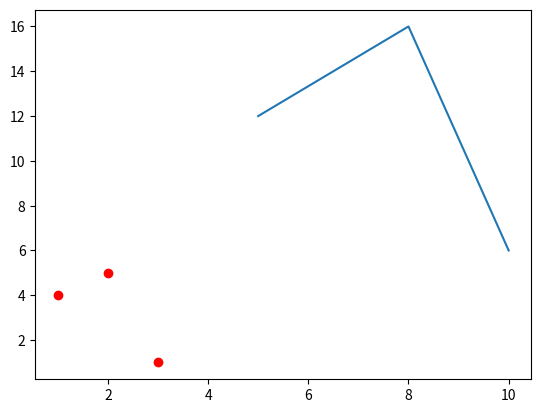

This chart was generated by the following Python code:
#Importing pyplot
from matplotlib import pyplot as plt

#Plotting to our canvas
plt.plot([1,2,3],[4,5,1],'ro')

#Showing what we plotted
plt.show()

from matplotlib import pyplot as plt

x = [5,8,10]
y = [12,16,6]

plt.plot(x,y)
# #
# # plt.title('Epic Info')
# # plt.ylabel('Y axis')
# # plt.xlabel('X axis')
# #
# # plt.show()
#
from matplotlib import pyplot as plt
from matplotlib import style

style.use('ggplot')

x = [5,8,10]
y = [12,16,6]

x2 = [6,9,11]
y2 = [6,15,7]
# #
# # # can plot specifically, after just showing the defaults:
# # plt.plot(x,y,linewidth=5)
# # plt.plot(x2,y2,linewidth=5)
# # plt.legend()
# # plt.title('Epic Info')
# # plt.ylabel('Y axis')
# # plt.xlabel('X axis')
#
# plt.plot(x,y,'g',label='line one', linewidth=5)
# plt.plot(x2,y2,'c',label='line two',linewidth=5)
#
# plt.title('Epic Info')
# plt.ylabel('Y axis')
# plt.xlabel('X axis')
#
# plt.legend()
#
# plt.grid(True,color='k')
#
# plt.show()
#

# from matplotlib import pyplot as plt
# from matplotlib import style
#
# style.use('ggplot')
#
# x = [5,8,10]
# y = [12,16,6]
#
# x2 = [6,9,11]
# y2 = [6,15,7]
#
# plt.scatter(x, y)#, align='center')
#
# plt.scatter(x2, y2, color='g')#, align='center')
#
#
# plt.title('Epic Info')
# plt.ylabel('Y axis')
# plt.xlabel('X axis')

plt.show()